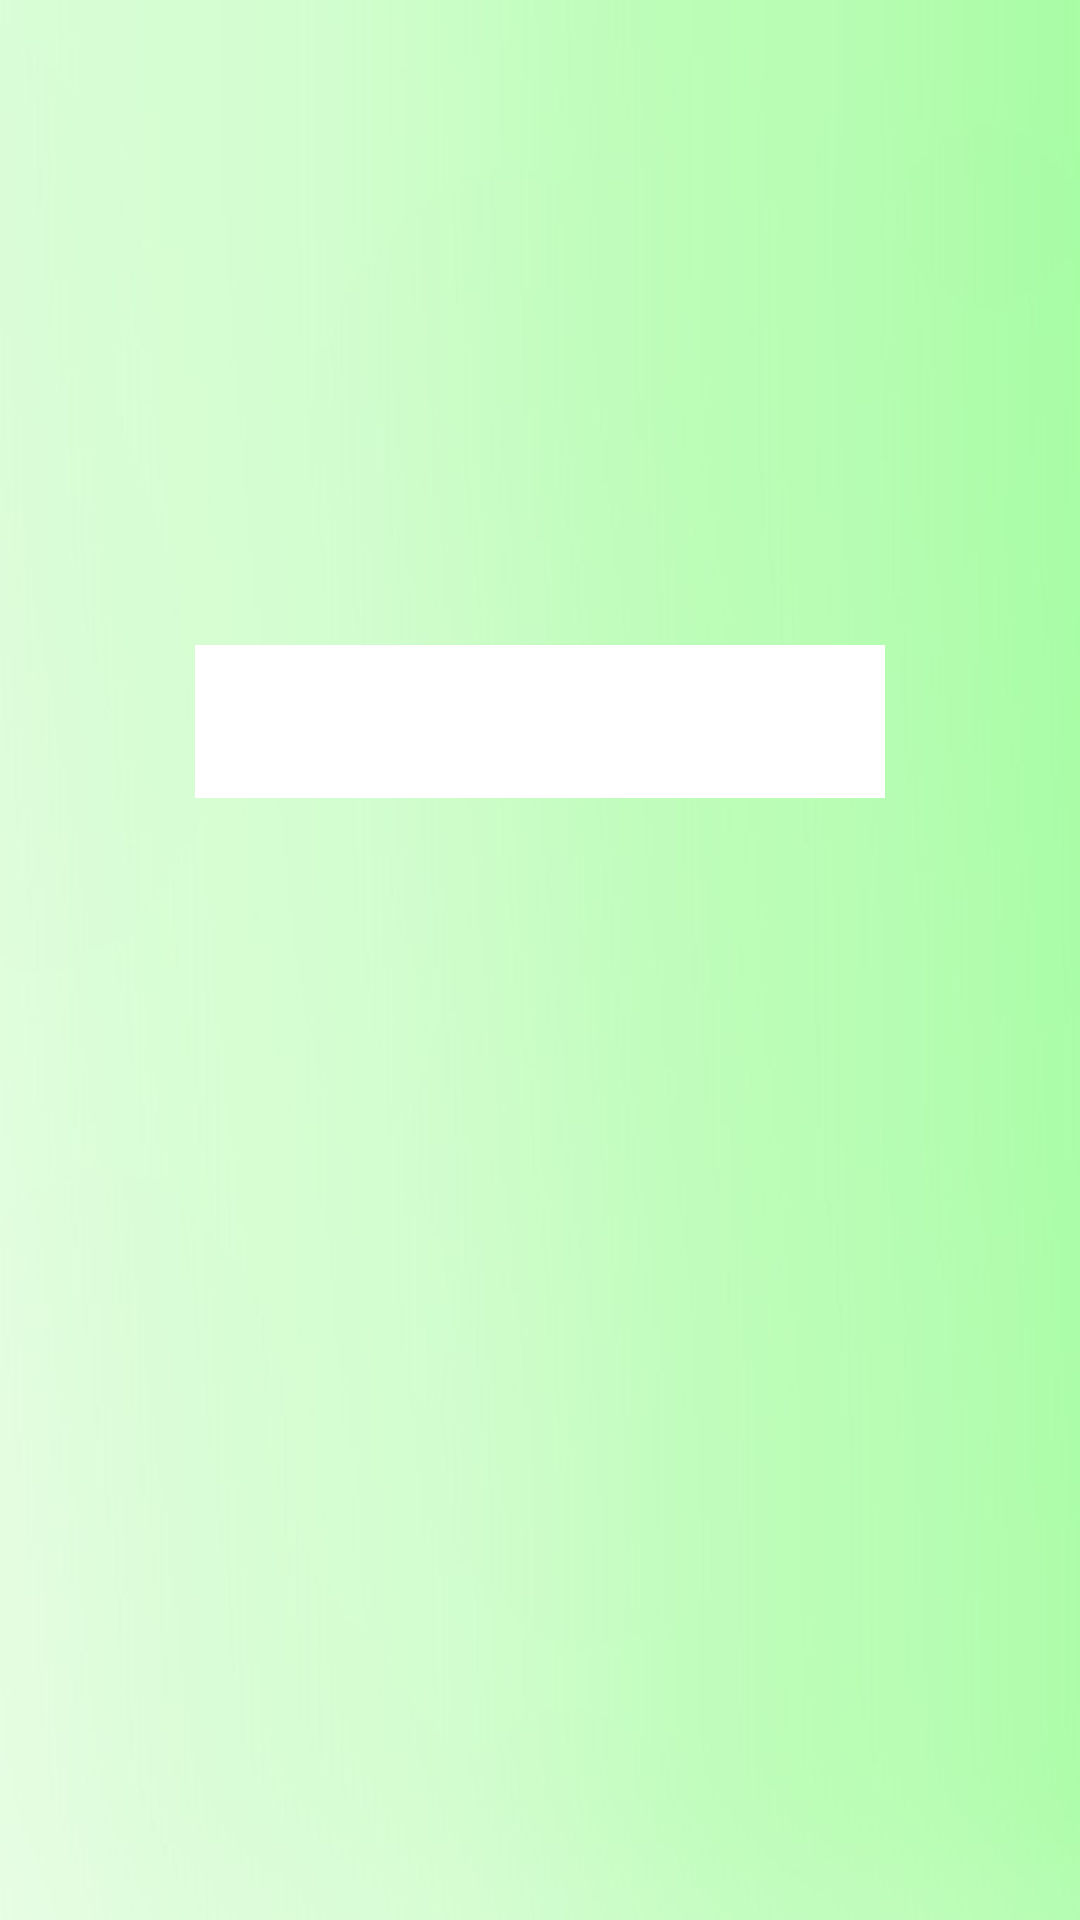

Reconstruct the res/layout file that produces this screen, plus the resources it refers to.
<!-- AndroidManifest.xml: application theme Theme.AppCompat.DayNight.NoActionBar -->
<!-- res/layout/fragment_reports.xml -->
<?xml version="1.0" encoding="utf-8"?>
<RelativeLayout xmlns:android="http://schemas.android.com/apk/res/android"
    android:layout_width="match_parent"
    android:layout_height="match_parent"
    android:background="@drawable/papers_co_sg21_light_green_gradation_blur_29_wallpaper">

    <TextView
        android:layout_width="wrap_content"
        android:layout_height="wrap_content"
        android:layout_alignParentStart="true"
        android:layout_alignParentTop="true"
        android:layout_alignParentEnd="true"
        android:layout_alignParentBottom="true"
        android:layout_marginStart="65dp"
        android:layout_marginTop="108dp"
        android:layout_marginEnd="65dp"
        android:layout_marginBottom="562dp"
        android:text="Access Pathological Test Reports Below"
        android:textAlignment="center"
        android:textSize="24sp"
        android:textStyle="bold" />

    <Button
        android:id="@+id/labButton"
        android:layout_width="280dp"
        android:layout_height="40dp"
        android:layout_alignParentStart="true"
        android:layout_alignParentTop="true"
        android:layout_alignParentEnd="true"
        android:layout_alignParentBottom="true"
        android:layout_marginStart="65dp"
        android:layout_marginTop="266dp"
        android:layout_marginEnd="65dp"
        android:layout_marginBottom="425dp"
        android:background="#FFFFFF"
        android:text="Reports" />

</RelativeLayout>
<!-- resources referenced by this layout -->
<resources>
  <!-- drawable papers_co_sg21_light_green_gradation_blur_29_wallpaper: jpg bitmap (drawable, 50525 bytes) -->
</resources>
